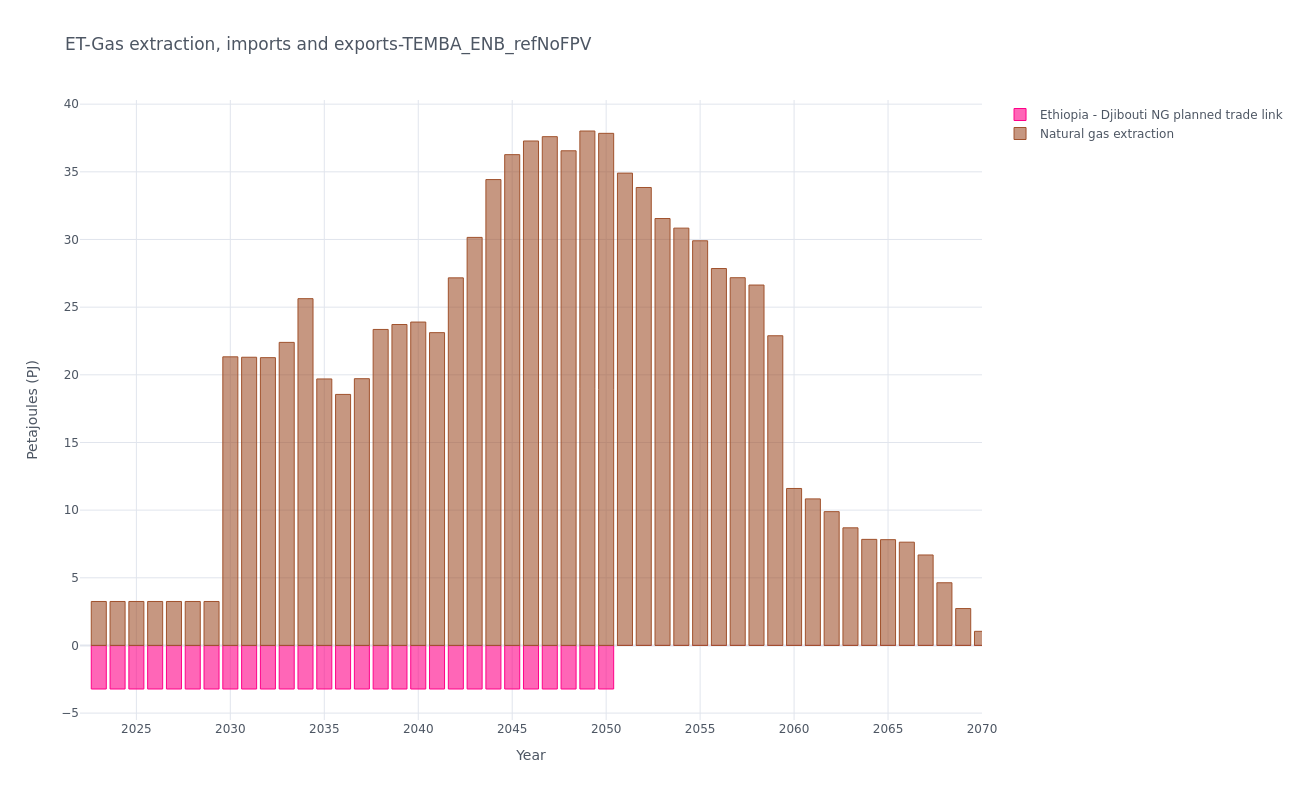

Data behind this chart, as committed beside it:
, y, Ethiopia - Djibouti NG planned trade lin…, Natural gas extraction
2, 2023, -3.217, 3.25
3, 2024, -3.217, 3.25
4, 2025, -3.217, 3.25
5, 2026, -3.217, 3.25
6, 2027, -3.217, 3.25
7, 2028, -3.217, 3.25
8, 2029, -3.217, 3.25
9, 2030, -3.217, 21.33
10, 2031, -3.217, 21.3
11, 2032, -3.217, 21.27
12, 2033, -3.217, 22.4
13, 2034, -3.217, 25.63
14, 2035, -3.217, 19.7
15, 2036, -3.217, 18.55
16, 2037, -3.217, 19.71
17, 2038, -3.217, 23.35
18, 2039, -3.217, 23.72
19, 2040, -3.217, 23.9
20, 2041, -3.217, 23.12
21, 2042, -3.217, 27.16
22, 2043, -3.217, 30.15
23, 2044, -3.217, 34.43
24, 2045, -3.217, 36.27
25, 2046, -3.217, 37.28
26, 2047, -3.217, 37.6
27, 2048, -3.217, 36.55
28, 2049, -3.217, 38.02
29, 2050, -3.217, 37.84
30, 2051, 0.0, 34.91
31, 2052, 0.0, 33.84
32, 2053, 0.0, 31.55
33, 2054, 0.0, 30.84
34, 2055, 0.0, 29.9
35, 2056, 0.0, 27.85
36, 2057, 0.0, 27.18
37, 2058, 0.0, 26.63
38, 2059, 0.0, 22.89
39, 2060, 0.0, 11.6
40, 2061, 0.0, 10.83
41, 2062, 0.0, 9.888
42, 2063, 0.0, 8.692
43, 2064, 0.0, 7.841
44, 2065, 0.0, 7.818
45, 2066, 0.0, 7.632
46, 2067, 0.0, 6.686
47, 2068, 0.0, 4.634
48, 2069, 0.0, 2.728
49, 2070, 0.0, 1.045
